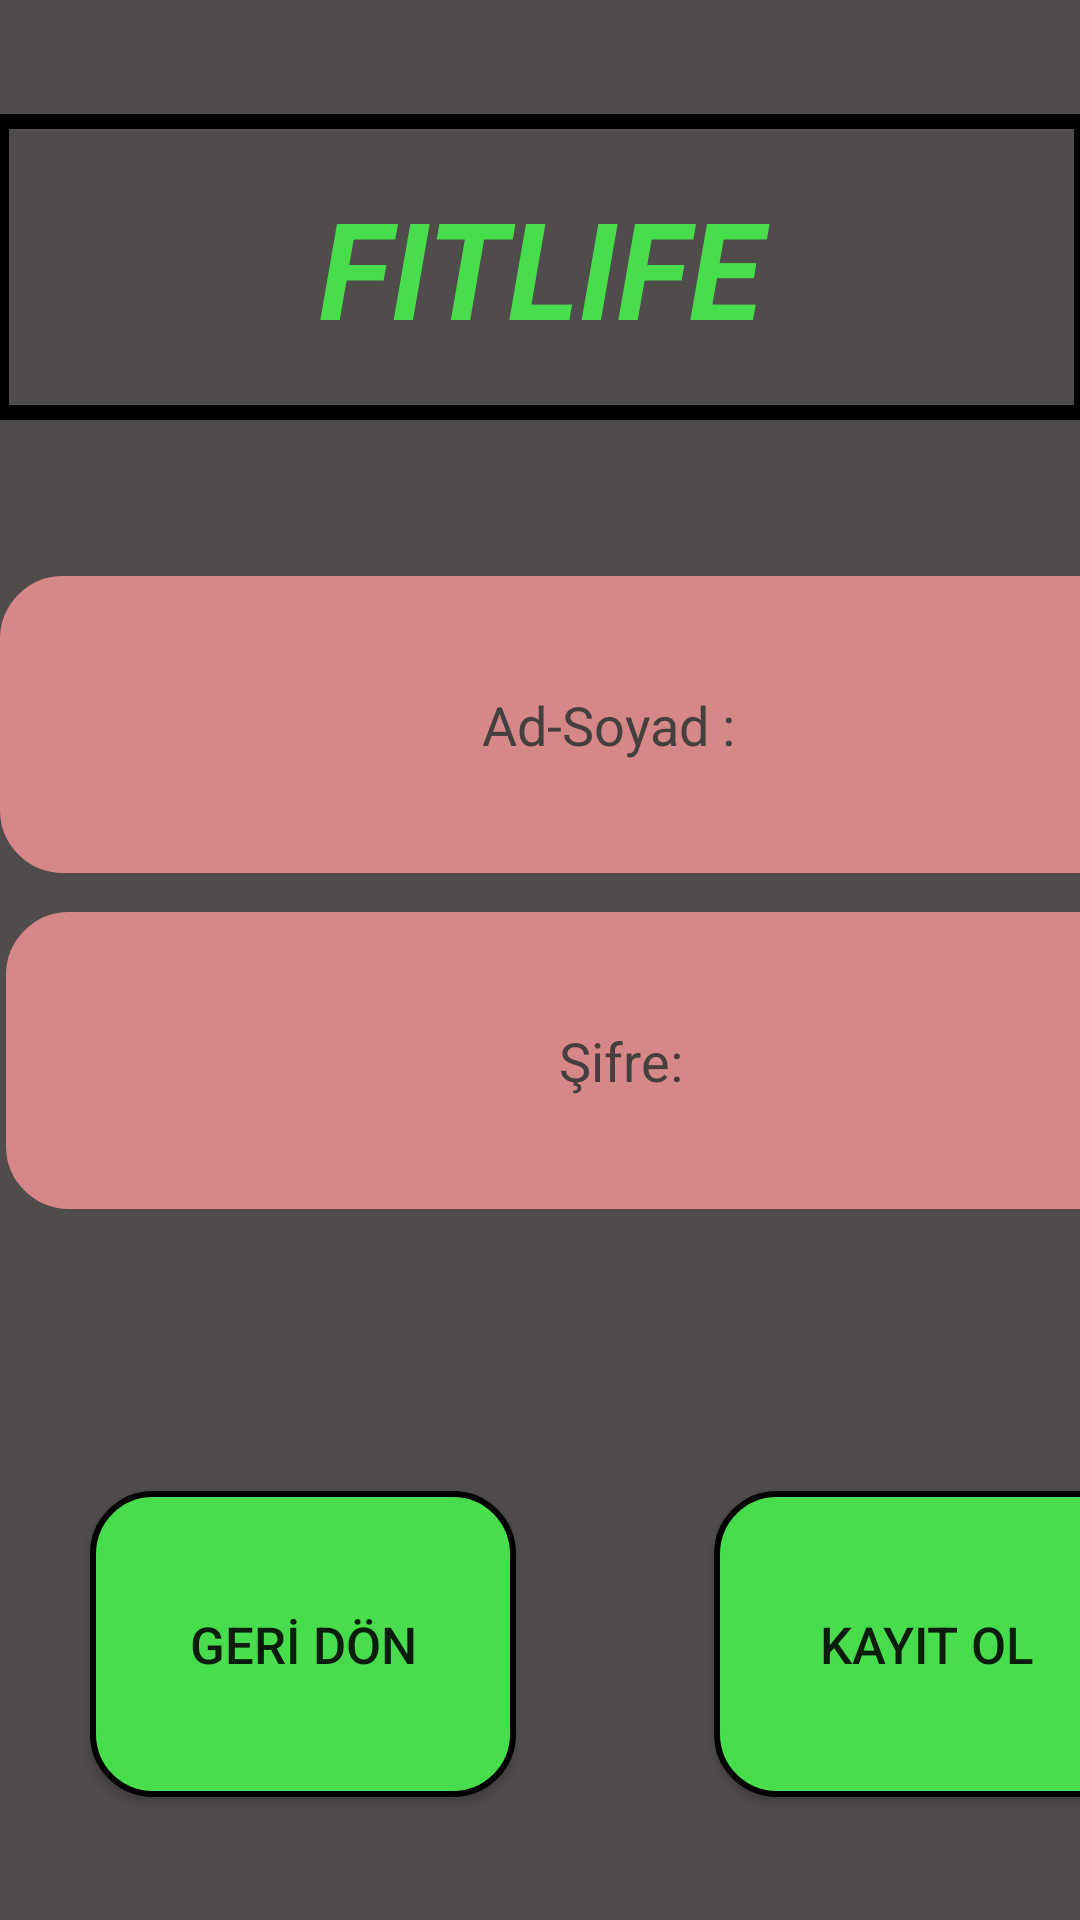

This screen was rendered from an Android layout file. Write that file and the resources it references.
<!-- AndroidManifest.xml: application theme Theme.FitnessUygulamasi -->
<!-- res/layout/activity_kayit.xml -->
<?xml version="1.0" encoding="utf-8"?>
<androidx.constraintlayout.widget.ConstraintLayout xmlns:android="http://schemas.android.com/apk/res/android"
    xmlns:app="http://schemas.android.com/apk/res-auto"
    xmlns:tools="http://schemas.android.com/tools"
    android:layout_width="match_parent"
    android:layout_height="match_parent"
    android:background="#514C4C"
    tools:context=".Kayit">

    <RelativeLayout
        android:id="@+id/relativeLayout2"
        android:layout_width="410dp"
        android:layout_height="334dp"
        android:layout_marginTop="140dp"
        app:layout_constraintEnd_toEndOf="parent"
        app:layout_constraintHorizontal_bias="0.0"
        app:layout_constraintStart_toStartOf="parent"
        app:layout_constraintTop_toTopOf="parent">

        <EditText
            android:id="@+id/editTextAdSoyad"
            android:layout_width="match_parent"
            android:layout_height="99dp"
            android:layout_alignParentTop="true"
            android:layout_marginTop="52dp"
            android:background="@drawable/cerceveince"
            android:backgroundTint="#D68787"
            android:ems="10"
            android:hint="Ad-Soyad : "
            android:inputType="textPersonName"
            android:textAlignment="center"
            android:textColorHint="#454040" />

        <EditText
            android:id="@+id/editTextPass"
            android:layout_width="match_parent"
            android:layout_height="99dp"
            android:layout_alignParentStart="true"
            android:layout_alignParentEnd="true"
            android:layout_alignParentBottom="true"
            android:layout_marginStart="2dp"
            android:layout_marginEnd="-2dp"
            android:layout_marginBottom="71dp"
            android:background="@drawable/cerceveince"
            android:backgroundTint="#D68787"
            android:ems="10"
            android:hint="Şifre:"
            android:inputType="textPassword"
            android:textAlignment="center"
            android:textColorHint="#454040" />
    </RelativeLayout>

    <RelativeLayout
        android:layout_width="410dp"
        android:layout_height="155dp"
        android:layout_marginTop="1dp"
        app:layout_constraintBottom_toBottomOf="parent"
        app:layout_constraintStart_toStartOf="parent"
        app:layout_constraintTop_toBottomOf="@+id/relativeLayout2"
        app:layout_constraintVertical_bias="0.108">

        <Button
            android:id="@+id/butongeri"
            android:layout_width="142dp"
            android:layout_height="103dp"
            android:layout_alignParentStart="true"
            android:layout_alignParentTop="true"
            android:layout_alignParentBottom="true"
            android:layout_marginStart="30dp"
            android:layout_marginTop="21dp"
            android:layout_marginBottom="32dp"
            android:background="@drawable/butonrengi"
            android:text="GERİ DÖN"
            android:textSize="17dp" />

        <Button
            android:id="@+id/butonkayitol"
            android:layout_width="142dp"
            android:layout_height="103dp"
            android:layout_alignParentTop="true"
            android:layout_alignParentEnd="true"
            android:layout_alignParentBottom="true"
            android:layout_marginTop="21dp"
            android:layout_marginEnd="30dp"
            android:layout_marginBottom="32dp"
            android:background="@drawable/butonrengi"
            android:text="KAYIT OL"
            android:textSize="17dp"
            android:onClick="sendData"/>
    </RelativeLayout>

    <TextView
        android:id="@+id/textViewFitlife"
        android:layout_width="365dp"
        android:layout_height="102dp"
        android:background="@drawable/cercevekalin"
        android:gravity="center"
        android:text="FITLIFE"
        android:textColor="@color/Fitlife"
        android:textSize="45dp"
        android:textStyle="bold|italic"
        app:layout_constraintBottom_toTopOf="@+id/relativeLayout2"
        app:layout_constraintEnd_toEndOf="parent"
        app:layout_constraintStart_toStartOf="parent" />
</androidx.constraintlayout.widget.ConstraintLayout>
<!-- resources referenced by this layout -->
<resources>
  <color name="Fitlife">#47DD4D</color>
  <!-- drawable butonrengi (drawable) -->
  <?xml version="1.0" encoding="utf-8"?>
  <shape xmlns:android="http://schemas.android.com/apk/res/android">
  <stroke android:width="2dp"></stroke>
      <solid android:color="@color/Fitlife"
          ></solid>
      <corners android:radius="20dp" ></corners>
  </shape>
  <!-- drawable cerceveince (drawable) -->
  <?xml version="1.0" encoding="utf-8"?>
  <shape xmlns:android="http://schemas.android.com/apk/res/android">
  <stroke android:width="2dp"></stroke>
      <corners android:radius="20dp"></corners>
  </shape>
  <!-- drawable cercevekalin (drawable) -->
  <?xml version="1.0" encoding="utf-8"?>
  <shape xmlns:android="http://schemas.android.com/apk/res/android">
  <stroke android:width="5dp"></stroke>
  </shape>
  <style name="Theme.FitnessUygulamasi" parent="Theme.AppCompat.DayNight.NoActionBar">
          
          <item name="colorPrimary">@color/purple_500</item>
          <item name="colorPrimaryVariant">@color/purple_700</item>
          <item name="colorOnPrimary">@color/white</item>
          
          <item name="colorSecondary">@color/teal_200</item>
          <item name="colorSecondaryVariant">@color/teal_700</item>
          <item name="colorOnSecondary">@color/black</item>
          
          <item name="android:statusBarColor">?attr/colorPrimaryVariant</item>
          
      </style>
  <color name="purple_500">#FF6200EE</color>
  <color name="purple_700">#FF3700B3</color>
  <color name="white">#FFFFFFFF</color>
  <color name="teal_200">#FF03DAC5</color>
  <color name="teal_700">#FF018786</color>
  <color name="black">#FF000000</color>
</resources>
